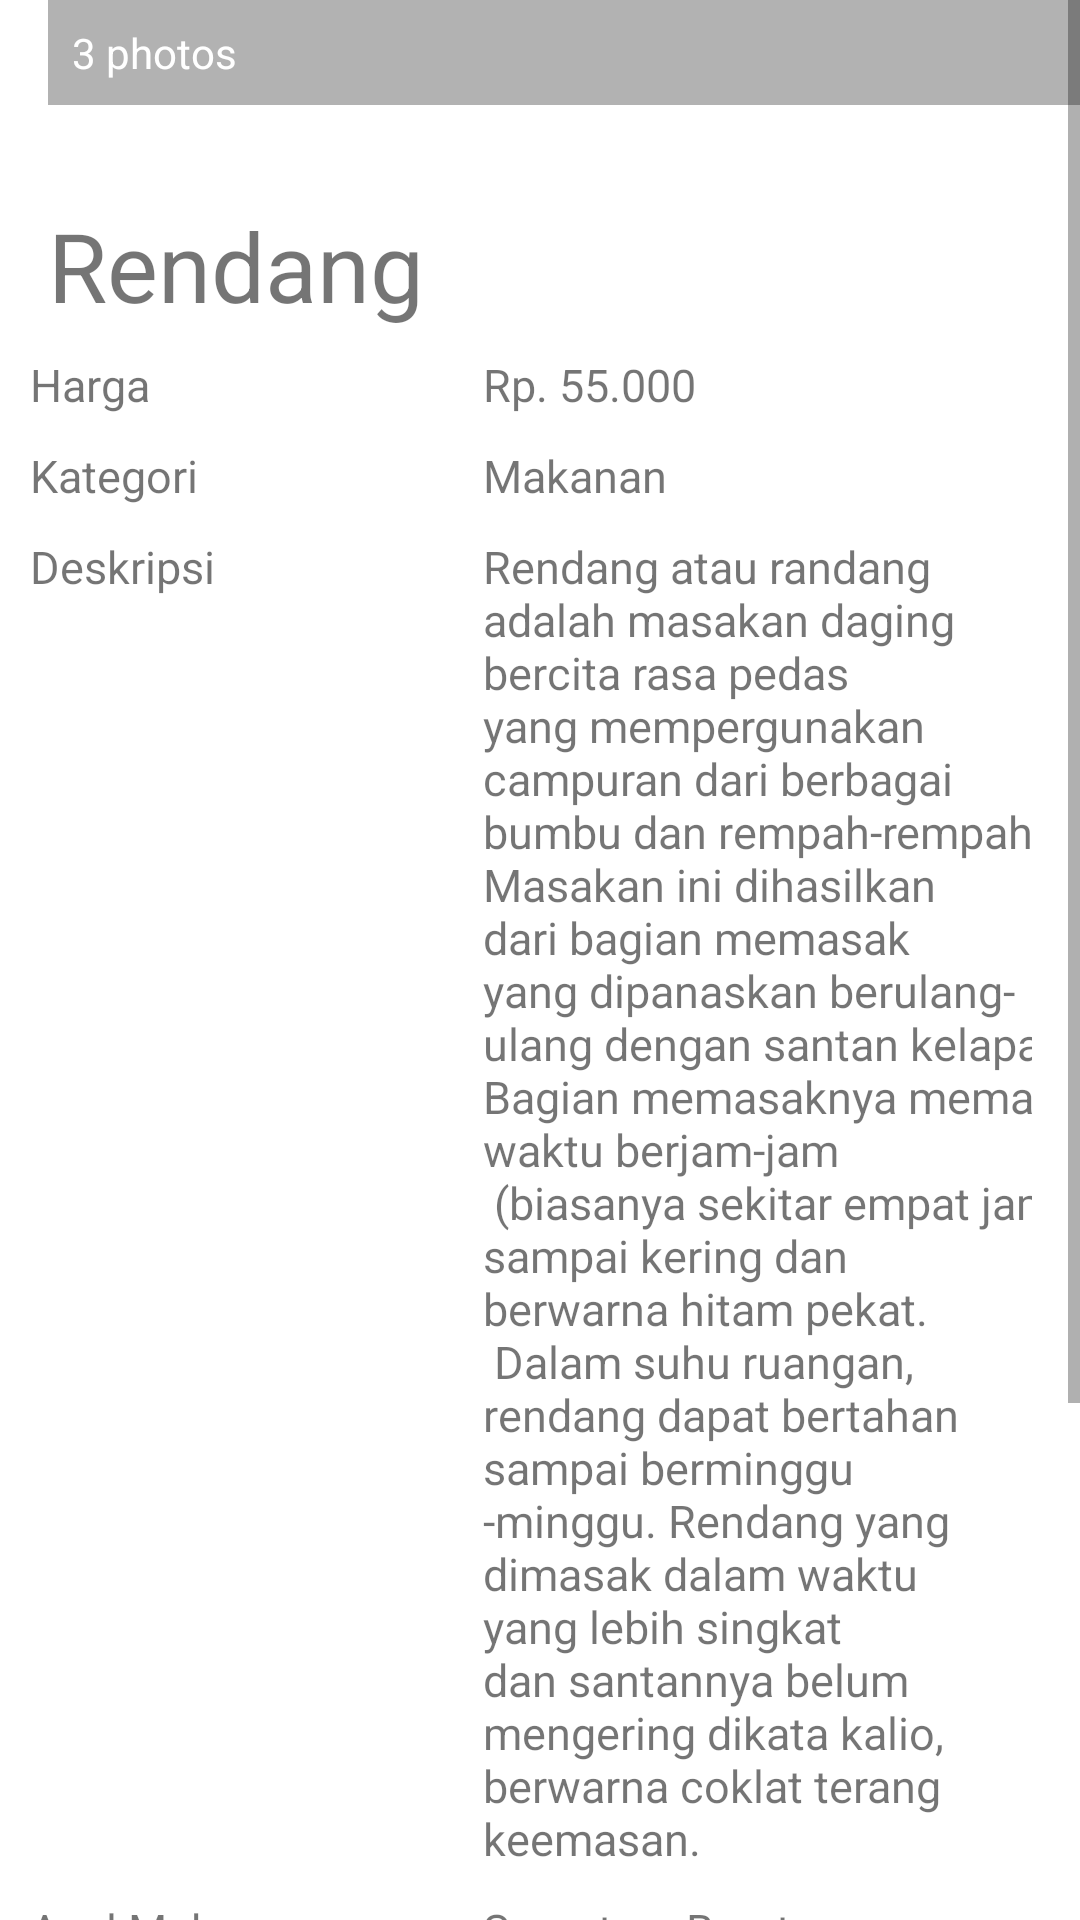

This screen was rendered from an Android layout file. Write that file and the resources it references.
<!-- AndroidManifest.xml: application theme Theme.ProjectLatihan -->
<!-- res/layout/activity_rendang.xml -->
<?xml version="1.0" encoding="utf-8"?>
<ScrollView xmlns:android="http://schemas.android.com/apk/res/android"
    xmlns:tools="http://schemas.android.com/tools"
    android:layout_width="match_parent"
    android:layout_height="match_parent">

    <LinearLayout
        android:layout_width="match_parent"
        android:layout_height="wrap_content"
        android:orientation="vertical">

        <FrameLayout
            android:layout_width="match_parent"
            android:layout_height="wrap_content">

            <ImageView
                android:layout_width="match_parent"
                android:layout_height="wrap_content"
                android:adjustViewBounds="true"
                android:scaleType="fitXY"
                android:src="@drawable/pixel_google"
                />

            <TextView
                android:layout_width="match_parent"
                android:layout_height="wrap_content"
                android:textAppearance="@style/TextAppearance.AppCompat.Small"
                android:textColor="@android:color/white"
                android:layout_gravity="bottom"
                android:layout_marginStart="16dp"
                android:layout_marginBottom="16dp"
                android:background="#4D000000"
                android:drawablePadding="4dp"
                android:gravity="center_vertical"
                android:padding="8dp"
                android:text="@string/dummy_photos"
                android:drawableStart="@drawable/ic_collections_white_18dp"
                />
        </FrameLayout>

        <TextView
            android:layout_width="match_parent"
            android:layout_height="wrap_content"
            android:textSize="32sp"
            android:layout_marginLeft="16dp"
            android:layout_marginRight="16dp"
            android:layout_marginTop="16dp"
            android:layout_marginBottom="8dp"
            android:text="@string/makanan_rendang"
            />


        <TableLayout
            android:layout_width="match_parent"
            android:layout_height="wrap_content"
            android:layout_marginLeft="10dp"
            android:layout_marginRight="16dp"
            android:layout_marginBottom="16dp">

            <TableRow
                android:layout_width="match_parent"
                android:layout_height="wrap_content"
                android:layout_marginBottom="10dp">

                <TextView
                    android:layout_width="match_parent"
                    android:layout_height="wrap_content"
                    android:textSize="15sp"
                    android:layout_marginEnd="16dp"
                    android:text="@string/harga"
                    />

                <TextView
                    android:layout_width="match_parent"
                    android:layout_height="wrap_content"
                    android:textSize="15sp"
                    android:layout_marginEnd="16dp"
                    android:text="@string/value_rendang"
                    />
            </TableRow>

            <TableRow
                android:layout_width="match_parent"
                android:layout_height="wrap_content"
                android:layout_marginBottom="10dp">

                <TextView
                    android:layout_width="match_parent"
                    android:layout_height="wrap_content"
                    android:textSize="15sp"
                    android:layout_marginEnd="16dp"
                    android:text="@string/kategori"
                    />

                <TextView
                    android:layout_width="match_parent"
                    android:layout_height="wrap_content"
                    android:textSize="15sp"
                    android:layout_marginEnd="16dp"
                    android:text="@string/makanan"
                    />
            </TableRow>

            <TableRow
                android:layout_width="match_parent"
                android:layout_height="wrap_content"
                android:layout_marginBottom="10dp">

                <TextView
                    android:layout_width="match_parent"
                    android:layout_height="wrap_content"
                    android:textSize="15sp"
                    android:layout_marginEnd="16dp"
                    android:text="@string/display"
                    />

                <TextView
                    android:layout_width="match_parent"
                    android:layout_height="wrap_content"
                    android:textSize="15sp"
                    android:layout_marginEnd="16dp"
                    android:text="@string/text_rendang"
                    />
            </TableRow>

            <TableRow
                android:layout_width="match_parent"
                android:layout_height="wrap_content"
                android:layout_marginBottom="10dp">

                <TextView
                    android:layout_width="match_parent"
                    android:layout_height="wrap_content"
                    android:textSize="15sp"
                    android:layout_marginEnd="16dp"
                    android:text="@string/asal"
                    />

                <TextView
                    android:layout_width="match_parent"
                    android:layout_height="wrap_content"
                    android:textSize="15sp"
                    android:layout_marginEnd="16dp"
                    android:text="@string/asal_makanan"
                    />
            </TableRow>

            <TableRow
                android:layout_width="match_parent"
                android:layout_height="wrap_content"
                android:layout_marginBottom="10dp">

                <TextView
                    android:layout_width="match_parent"
                    android:layout_height="wrap_content"
                    android:textSize="15sp"
                    android:layout_marginEnd="16dp"
                    android:text="@string/stock"
                    />

                <TextView
                    android:layout_width="match_parent"
                    android:layout_height="wrap_content"
                    android:textSize="15sp"
                    android:layout_marginEnd="16dp"
                    android:text="@string/sisa_rendang"
                    />
            </TableRow>

            <TableRow
                android:layout_width="match_parent"
                android:layout_height="wrap_content"
                android:layout_marginBottom="10dp">

                <TextView
                    android:layout_width="match_parent"
                    android:layout_height="wrap_content"
                    android:textSize="15sp"
                    android:layout_marginEnd="16dp"
                    android:text="@string/pengiriman"
                    />

                <TextView
                    android:layout_width="match_parent"
                    android:layout_height="wrap_content"
                    android:textSize="15sp"
                    android:layout_marginEnd="16dp"
                    android:text="@string/tidak"
                    />
            </TableRow>
        </TableLayout>
        <RelativeLayout
            android:layout_width="match_parent"
            android:layout_height="wrap_content"
            android:layout_marginLeft="16dp"
            android:layout_marginRight="16dp"
            android:layout_marginBottom="16dp">

            <de.hdodenhof.circleimageview.CircleImageView
                android:id="@+id/profile_image"
                android:layout_width="56dp"
                android:layout_height="56dp"
                android:layout_centerVertical="true"
                android:layout_marginEnd="16dp"
                android:src="@drawable/photo_2"/>

            <TextView
                android:layout_width="match_parent"
                android:layout_height="wrap_content"
                android:layout_toEndOf="@+id/profile_image"
                android:text="@string/seller"
                />

            <TextView
                android:layout_width="match_parent"
                android:layout_height="wrap_content"
                android:layout_centerVertical="true"
                android:layout_toEndOf="@+id/profile_image"
                android:text="@string/my_name"
                />
        </RelativeLayout>

        <Button
            android:layout_width="match_parent"
            android:layout_height="wrap_content"
            android:layout_marginLeft="16dp"
            android:layout_marginRight="16dp"
            android:layout_marginBottom="16dp"
            android:text="@string/buy"
            />
    </LinearLayout>

</ScrollView>
<!-- resources referenced by this layout -->
<resources>
  <!-- drawable photo_2: jpg bitmap (drawable, 47711 bytes) -->
  <string name="asal">Asal Makanan</string>
  <string name="asal_makanan">Sumatera Barat</string>
  <string name="buy">Beli Sekarang!</string>
  <string name="display">Deskripsi</string>
  <string name="dummy_photos">3 photos</string>
  <string name="harga">Harga</string>
  <string name="kategori">Kategori</string>
  <string name="makanan">Makanan</string>
  <string name="makanan_rendang"> Rendang</string>
  <string name="my_name">Aisya Anwar Putri</string>
  <string name="pengiriman">Layanan Pengiriman</string>
  <string name="seller">Dijual oleh</string>
  <string name="sisa_rendang">35</string>
  <string name="stock">Stock</string>
  <string name="text_rendang">Rendang atau randang\nadalah masakan daging\nbercita rasa pedas\nyang
          mempergunakan\ncampuran dari berbagai\nbumbu dan rempah-rempah.\nMasakan ini dihasilkan\ndari bagian memasak\nyang dipanaskan berulang-\nulang
          dengan santan kelapa.\nBagian memasaknya memakan\nwaktu berjam-jam\n
          (biasanya sekitar empat jam)\nsampai kering dan\nberwarna hitam pekat.\n
          Dalam suhu ruangan,\nrendang dapat bertahan\nsampai berminggu\n-minggu.
          Rendang yang\ndimasak dalam waktu\nyang lebih singkat\ndan santannya
          belum\nmengering dikata kalio,\nberwarna coklat terang\nkeemasan.</string>
  <string name="tidak">TIDAK</string>
  <string name="value_rendang">Rp. 55.000</string>
  <style name="Theme.ProjectLatihan" parent="Theme.MaterialComponents.DayNight.DarkActionBar">
          
          <item name="colorPrimary">@color/purple_500</item>
          <item name="colorPrimaryVariant">@color/purple_700</item>
          <item name="colorOnPrimary">@color/white</item>
          
          <item name="colorSecondary">@color/teal_200</item>
          <item name="colorSecondaryVariant">@color/teal_700</item>
          <item name="colorOnSecondary">@color/black</item>
          
          <item name="android:statusBarColor" tools:targetApi="l">?attr/colorPrimaryVariant</item>
          
      </style>
  <color name="purple_500">#FF9800</color>
  <color name="purple_700">#FF9800</color>
  <color name="white">#EEEEEE</color>
  <color name="teal_200">#FF03DAC5</color>
  <color name="teal_700">#FF018786</color>
  <color name="black">#FF000000</color>
</resources>
